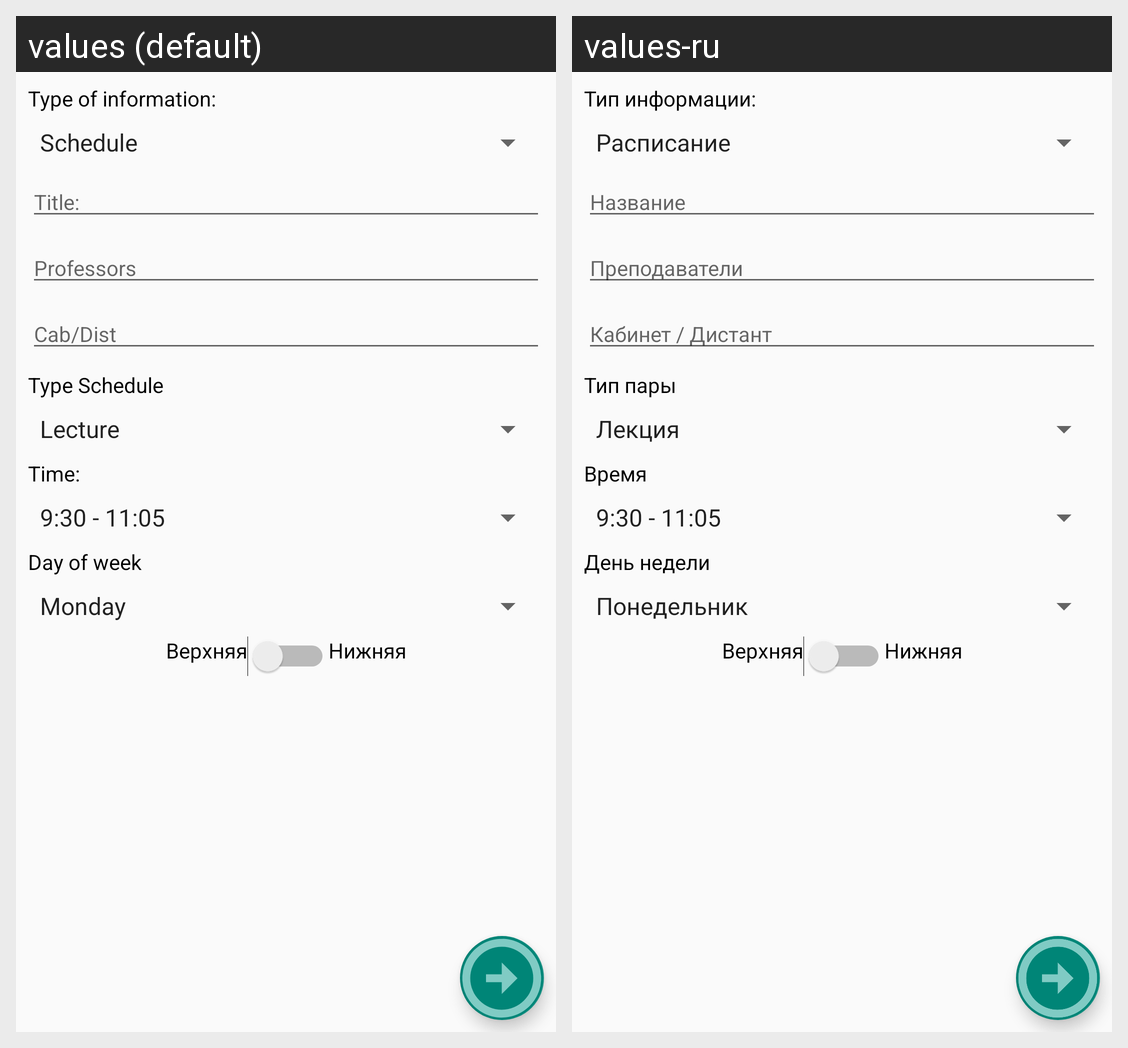

Locale-by-locale string values for the Android screen shown in this grid:
Android screen res/layout/fragment_add.xml rendered under 2 locales, left to right: values (default), values-ru. Device: Nexus 5 (rendered at 1080×1920; each locale shown at half size, 540×960, under a caption strip naming it); theme Theme.AppCompat.Light.NoActionBar.
Strings drawn on this screen, with the default value and each locale's value (text and hints the layout hard-codes, and strings that could not be matched under every locale, appear in the picture but are not listed):

text_type_inf
  values: Type of information:
  values-ru: Тип информации:

text_name
  values: Title:
  values-ru: Название

title_professors
  values: Professors
  values-ru: Преподаватели

cab_dist
  values: Cab/Dist
  values-ru: Кабинет / Дистант

time
  values: Time:
  values-ru: Время

tv_type_schedule
  values: Type Schedule
  values-ru: Тип пары

text_day_of_week
  values: Day of week
  values-ru: День недели
